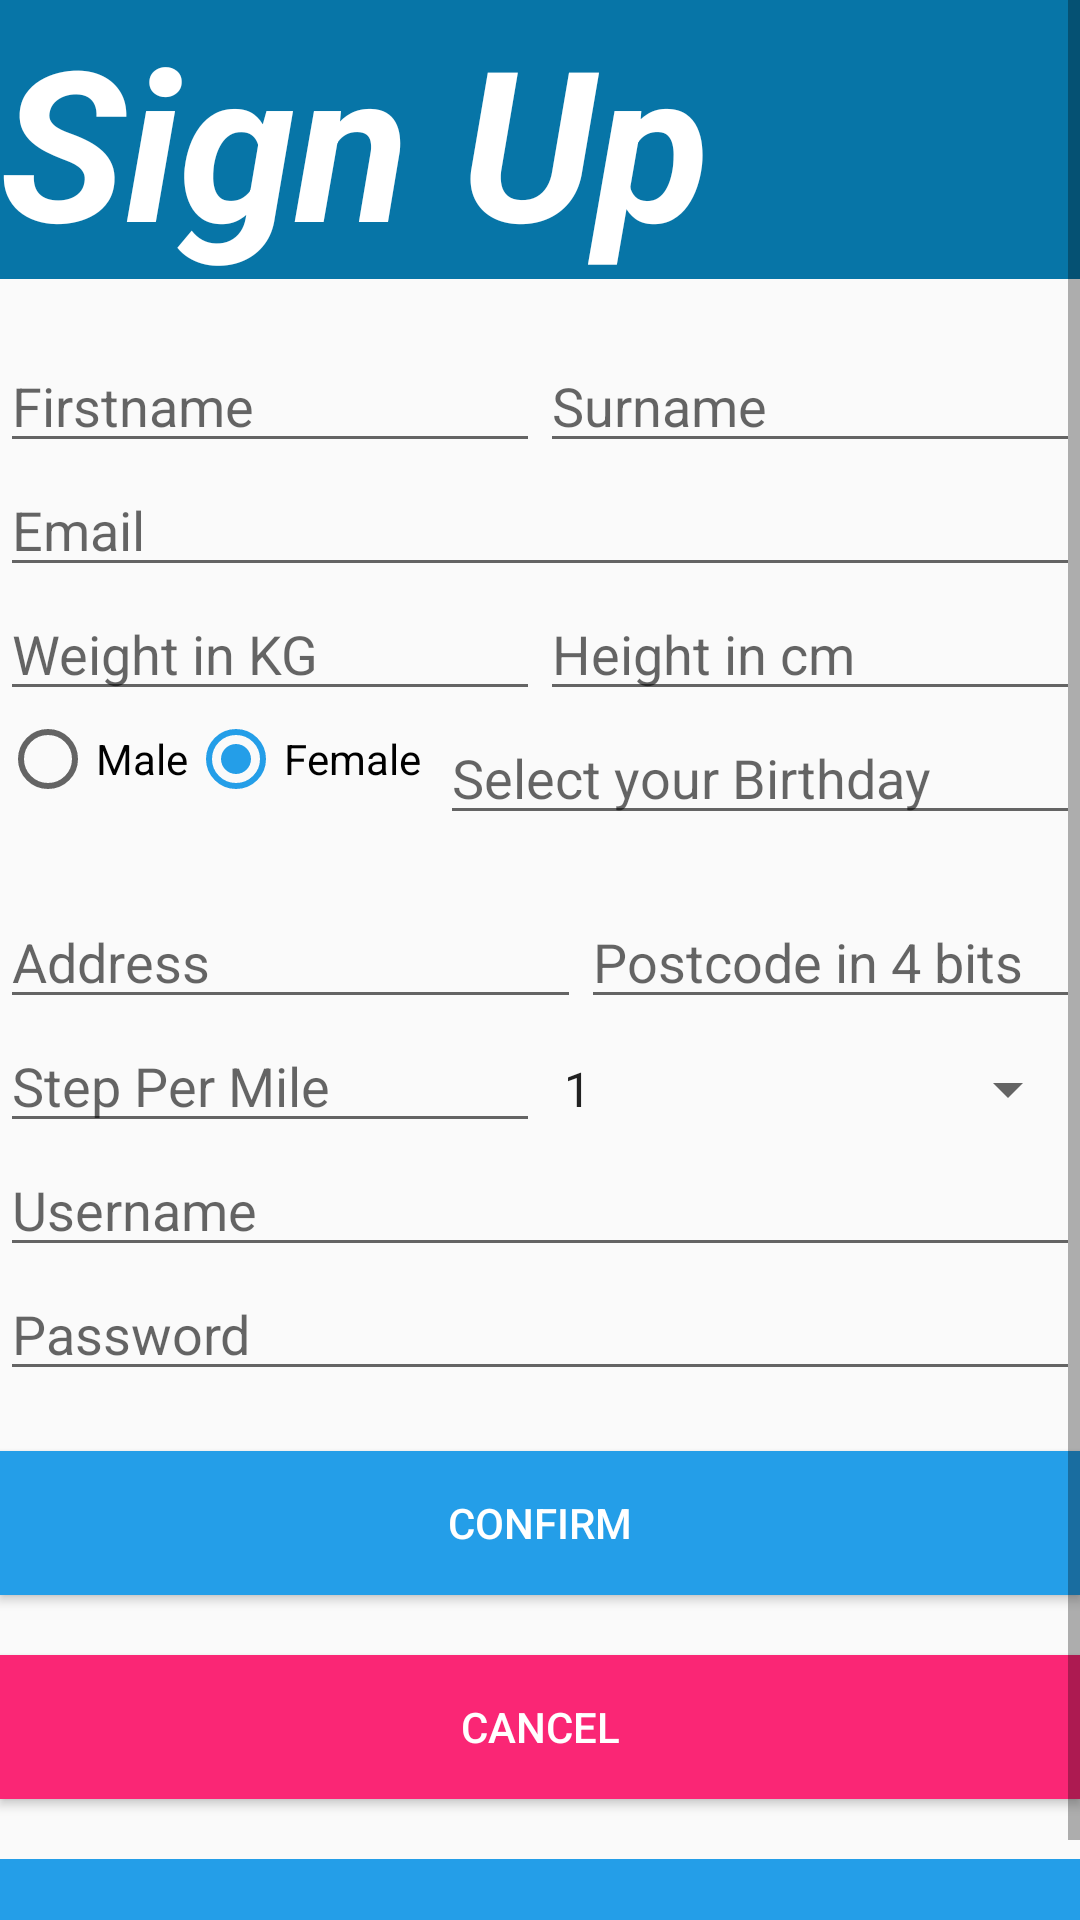

Layout XML and referenced resources for this Android screen:
<!-- AndroidManifest.xml: application theme AppTheme -->
<!-- res/layout/signup.xml -->
<?xml version="1.0" encoding="utf-8"?>
<android.support.constraint.ConstraintLayout
    xmlns:android="http://schemas.android.com/apk/res/android"
    xmlns:tools="http://schemas.android.com/tools"
    android:layout_width="match_parent"
    android:layout_height="match_parent">

    <ScrollView
        android:id="@+id/scrollView"
        android:layout_width="fill_parent"
        android:layout_height="wrap_content"
        android:layout_marginTop="10dp"
        tools:ignore="MissingConstraints">
        <LinearLayout
            android:id="@+id/linearLayout"
            android:layout_width="match_parent"
            android:layout_height="match_parent"
            android:paddingBottom="8dp"
            android:orientation="vertical">

            <TextView
                android:layout_width="match_parent"
                android:layout_height="wrap_content"
                android:background="#0775A7"
                android:text="Sign Up"
                android:textSize="70dp"
                android:singleLine="true"
                android:textColor="@color/white"
                android:textStyle="bold|italic"/>

            <LinearLayout
                android:id="@+id/linearLayout2"
                android:layout_width="match_parent"
                android:layout_height="wrap_content"
                android:orientation="horizontal"
                android:layout_marginTop="20dp">

                <EditText
                    android:id="@+id/firstName"
                    android:layout_width="215dp"
                    android:singleLine="true"
                    android:layout_height="wrap_content"
                    android:layout_weight="1"
                    android:hint="Firstname" />

                <EditText
                    android:id="@+id/surName"
                    android:layout_width="215dp"
                    android:singleLine="true"
                    android:layout_height="wrap_content"
                    android:layout_weight="1"
                    android:hint="Surname" />
            </LinearLayout>

            <EditText
                android:id="@+id/email"
                android:layout_width="match_parent"
                android:layout_height="wrap_content"
                android:inputType="textEmailAddress"
                android:hint="Email" />


            <LinearLayout
                android:id="@+id/linearLayout3"
                android:layout_width="match_parent"
                android:layout_height="wrap_content"
                android:orientation="horizontal">

                <EditText
                    android:id="@+id/weight"
                    android:layout_width="215dp"
                    android:singleLine="true"
                    android:layout_height="wrap_content"
                    android:layout_weight="1"
                    android:inputType="number"
                    android:hint="Weight in KG" />

                <EditText
                    android:id="@+id/height"
                    android:layout_width="215dp"
                    android:singleLine="true"
                    android:layout_height="wrap_content"
                    android:layout_weight="1"
                    android:inputType="number"
                    android:hint="Height in cm" />

            </LinearLayout>

            <LinearLayout
                android:id="@+id/linearLayout4"
                android:layout_width="match_parent"
                android:layout_height="wrap_content"
                android:orientation="horizontal"
                android:focusable="true"
                android:focusableInTouchMode="true">

                <RadioGroup
                    android:id="@+id/ganderGroup"
                    android:layout_width="wrap_content"
                    android:layout_height="wrap_content"
                    android:layout_weight="1"
                    android:orientation="horizontal">

                    <RadioButton
                        android:id="@+id/btnMan"
                        android:layout_width="wrap_content"
                        android:layout_height="wrap_content"
                        android:text="Male" />

                    <RadioButton
                        android:id="@+id/btnWoman"
                        android:layout_width="wrap_content"
                        android:layout_height="wrap_content"
                        android:checked="true"
                        android:text="Female" />
                </RadioGroup>

                <EditText
                    android:id="@+id/Dob"
                    android:layout_width="wrap_content"
                    android:layout_height="wrap_content"
                    android:layout_weight="7"
                    android:hint="Select your Birthday"
                    android:focusable="true"
                    android:focusableInTouchMode="true"
                    android:inputType="none"/>
            </LinearLayout>

            <LinearLayout
                android:id="@+id/linearLayout5"
                android:layout_width="match_parent"
                android:layout_height="wrap_content"
                android:layout_marginTop="20dp"
                android:orientation="horizontal">

                <EditText
                    android:id="@+id/addr"
                    android:layout_width="wrap_content"
                    android:layout_height="wrap_content"
                    android:layout_weight="8"
                    android:singleLine="true"
                    android:hint="Address" />

                <EditText
                    android:id="@+id/post"
                    android:layout_width="wrap_content"
                    android:layout_height="wrap_content"
                    android:layout_weight="1"
                    android:inputType="number"
                    android:hint="Postcode in 4 bits" />
            </LinearLayout>

            <LinearLayout
                android:id="@+id/linearLayout6"
                android:layout_width="match_parent"
                android:layout_height="wrap_content"
                android:orientation="horizontal">

                <EditText
                    android:id="@+id/step"
                    android:layout_width="match_parent"
                    android:layout_height="wrap_content"
                    android:hint="Step Per Mile"
                    android:singleLine="true"
                    android:layout_weight="1"
                    android:inputType="number" />

                <Spinner
                    android:id="@+id/level"
                    android:layout_width="match_parent"
                    android:layout_height="wrap_content"
                    android:hint="Level of Activity"
                    android:layout_weight="1"
                    android:spinnerMode="dialog"
                    android:entries="@array/level"/>
            </LinearLayout>

            <EditText
                android:id="@+id/newUserName"
                android:layout_width="match_parent"
                android:layout_height="wrap_content"
                android:singleLine="true"
                android:hint="Username" />

            <EditText
                android:id="@+id/newPwd"
                android:layout_width="match_parent"
                android:layout_height="wrap_content"
                android:singleLine="true"
                android:hint="Password" />

            <Button
                android:id="@+id/Conf"
                android:layout_width="match_parent"
                android:layout_height="wrap_content"
                android:textColor="@color/white"
                android:background="@color/blue"
                android:layout_marginTop="20dp"
                android:text="Confirm" />
            <Button
                android:id="@+id/Cancel"
                android:layout_width="match_parent"
                android:layout_height="wrap_content"
                android:textColor="@color/white"
                android:background="@color/red"
                android:layout_marginTop="20dp"
                android:text="Cancel" />

            <TextView
                android:id="@+id/corret"
                android:layout_width="match_parent"
                android:layout_height="40dp"
                android:layout_marginTop="20dp"
                android:background="@color/blue"
                android:textColor="@color/white" />
        </LinearLayout>
    </ScrollView>
</android.support.constraint.ConstraintLayout>
<!-- resources referenced by this layout -->
<resources>
  <string-array name="level">
              <item>1 </item>
              <item>2 </item>
              <item>3 </item>
              <item>4 </item>
              <item>5 </item>
          </string-array>
  <color name="blue">#249EE8</color>
  <color name="red">#FA2675</color>
  <color name="white">#FFFFFF</color>
  <style name="AppTheme" parent="Theme.AppCompat.Light.DarkActionBar">
          
          <item name="colorPrimary">@color/blue</item>
          <item name="colorPrimaryDark">@color/blue</item>
          <item name="colorAccent">@color/blue</item>
      </style>
</resources>
